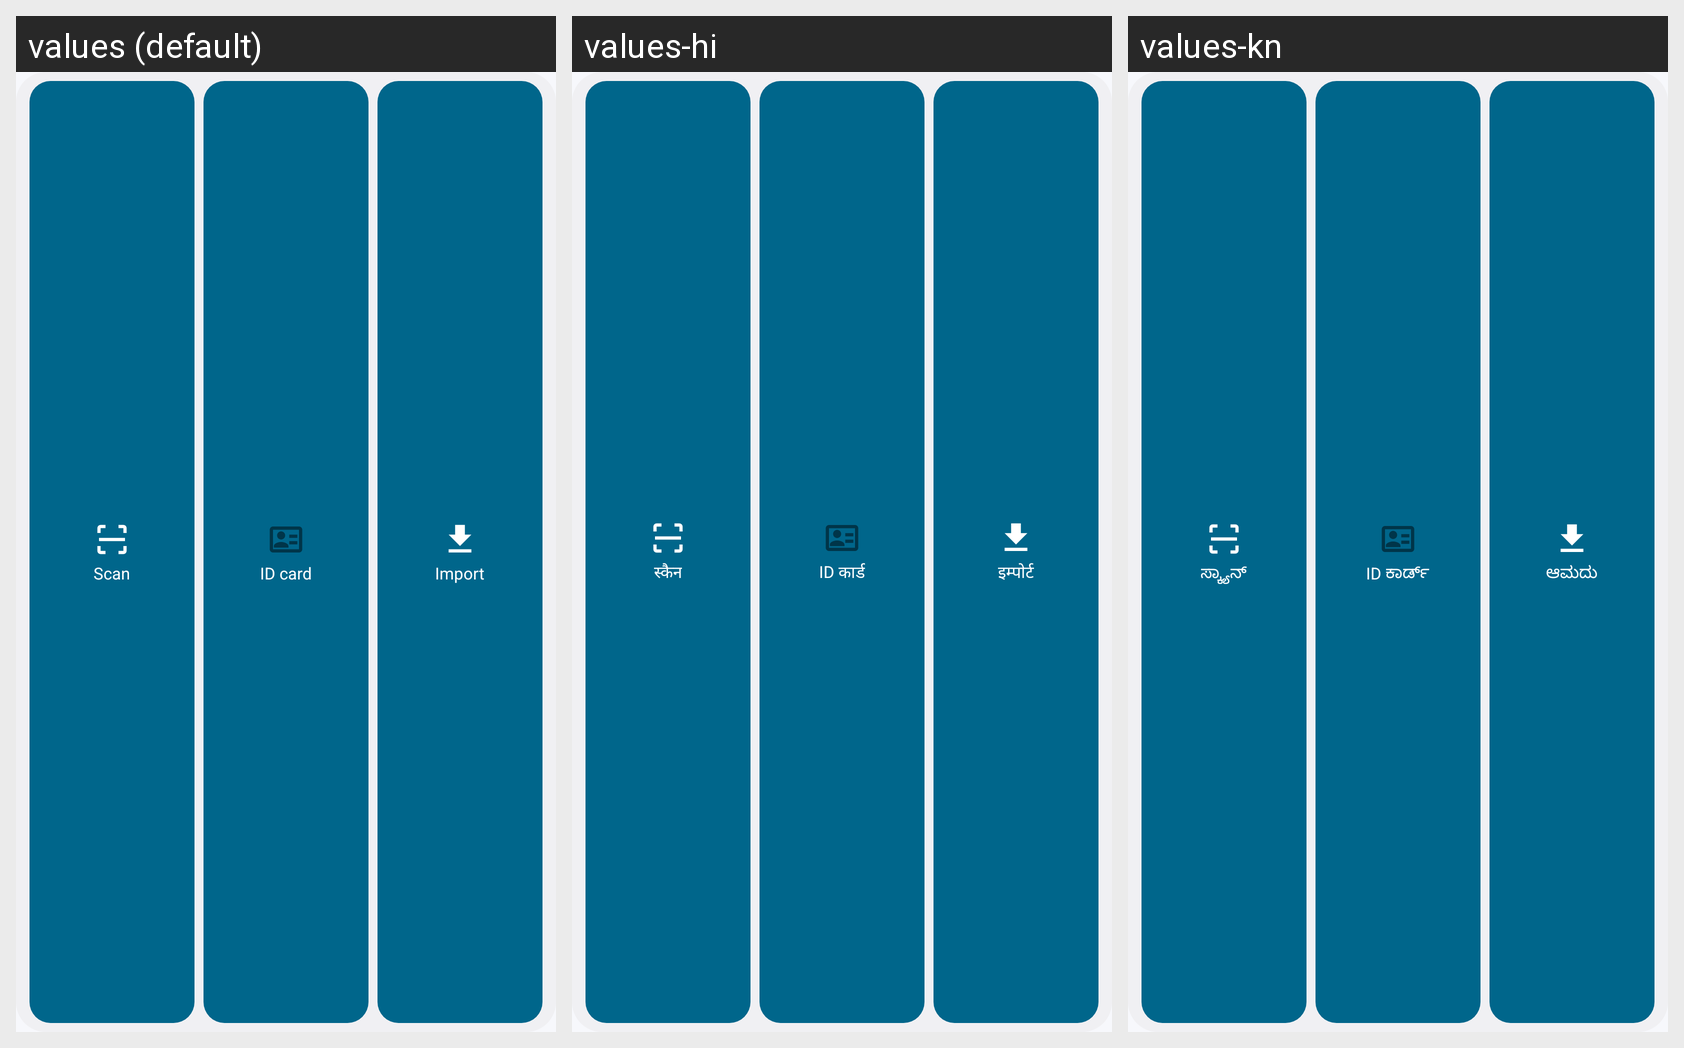

Strings drawn on this Android screen and how each of the app's shown locales translates them:
Android screen res/layout/widget_scan.xml rendered under 3 locales, left to right: values (default), values-hi, values-kn. Device: Nexus 5 (rendered at 1080×1920; each locale shown at half size, 540×960, under a caption strip naming it); theme Theme.ScanPro.
Other locales in the repository, not shown: values-ml, values-ta, values-te.
Strings drawn on this screen, with the default value and each locale's value (text and hints the layout hard-codes, and strings that could not be matched under every locale, appear in the picture but are not listed):

widget_scan
  values: Scan
  values-hi: स्कैन
  values-kn: ಸ್ಕ್ಯಾನ್

lib_quick_id_card
  values: ID card
  values-hi: ID कार्ड
  values-kn: ID ಕಾರ್ಡ್

widget_import
  values: Import
  values-hi: इम्पोर्ट
  values-kn: ಆಮದು
